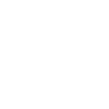
t = 0.00 s
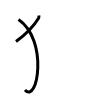
t = 2.00 s
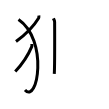
t = 4.00 s
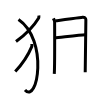
t = 6.00 s
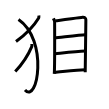
t = 8.00 s
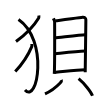
t = 10.00 s

The animated SVG that drew these frames (rendered in a browser with its animation timeline set to each time). Animation: 10 SMIL elements (animate=10); one cycle of 10.00 s.

<svg width="109px" height="109px" viewBox="0 0 px 109px" xmlns="http://www.w3.org/2000/svg" xmlns:xlink="http://www.w3.org/1999/xlink" xml:space="preserve" version="1.1"  baseProfile="full">
<path d="M38.81,15.5c0.06,0.61,0.28,1.8-0.12,2.46C33.58,26.42,28.4,32.4,16,41.54" style="fill:none;stroke:black;stroke-width:3;opacity:0">
  <animate attributeType="CSS" attributeName="opacity" from="0" to="1" begin="0s" dur="1s" repeatCount="Indefinite" fill="freeze" />
</path>
<path d="M18.5,19.5c30.25,20.75,19,85,6.5,70.5" style="fill:none;stroke:black;stroke-width:3;opacity:0">
  <animate attributeType="CSS" attributeName="opacity" from="0" to="1" begin="1s" dur="1s" repeatCount="Indefinite" fill="freeze" />
</path>
<path d="M31.84,44c0.04,0.65,0.2,1.9-0.09,2.61c-3.71,8.94-7.48,15.27-16.5,24.94" style="fill:none;stroke:black;stroke-width:3;opacity:0">
  <animate attributeType="CSS" attributeName="opacity" from="0" to="1" begin="2s" dur="1s" repeatCount="Indefinite" fill="freeze" />
</path>
<path d="M53.4,18.32c0.5,1.22,1.23,2.13,1.23,3.76c0,1.63,0.23,45-0.37,51.83" style="fill:none;stroke:black;stroke-width:3;opacity:0">
  <animate attributeType="CSS" attributeName="opacity" from="0" to="1" begin="3s" dur="1s" repeatCount="Indefinite" fill="freeze" />
</path>
<path d="M55.47,20.74c2.84-0.2,24.49-3.31,27.08-3.55c2.16-0.2,3.31,1.12,3.31,2.65c0,3.72-0.64,51.09-0.64,52.31" style="fill:none;stroke:black;stroke-width:3;opacity:0">
  <animate attributeType="CSS" attributeName="opacity" from="0" to="1" begin="4s" dur="1s" repeatCount="Indefinite" fill="freeze" />
</path>
<path d="M54.69,37.94c5.31-0.47,25.91-3.31,30.47-3.31" style="fill:none;stroke:black;stroke-width:3;opacity:0">
  <animate attributeType="CSS" attributeName="opacity" from="0" to="1" begin="5s" dur="1s" repeatCount="Indefinite" fill="freeze" />
</path>
<path d="M54.92,53.88c8.02-0.9,21.77-2.72,30.27-2.9" style="fill:none;stroke:black;stroke-width:3;opacity:0">
  <animate attributeType="CSS" attributeName="opacity" from="0" to="1" begin="6s" dur="1s" repeatCount="Indefinite" fill="freeze" />
</path>
<path d="M54.56,72.21c8.02-0.67,23.33-2.44,30.64-2.44" style="fill:none;stroke:black;stroke-width:3;opacity:0">
  <animate attributeType="CSS" attributeName="opacity" from="0" to="1" begin="7s" dur="1s" repeatCount="Indefinite" fill="freeze" />
</path>
<path d="M61.37,79.87c0.45,1.14-0.39,2.21-1.23,3.09C57.25,86,52,90.75,45,93.81" style="fill:none;stroke:black;stroke-width:3;opacity:0">
  <animate attributeType="CSS" attributeName="opacity" from="0" to="1" begin="8s" dur="1s" repeatCount="Indefinite" fill="freeze" />
</path>
<path d="M78.6,78.66c5.66,4.66,12.36,13.1,13.9,17.17" style="fill:none;stroke:black;stroke-width:3;opacity:0">
  <animate attributeType="CSS" attributeName="opacity" from="0" to="1" begin="9s" dur="1s" repeatCount="Indefinite" fill="freeze" />
</path>
</svg>
